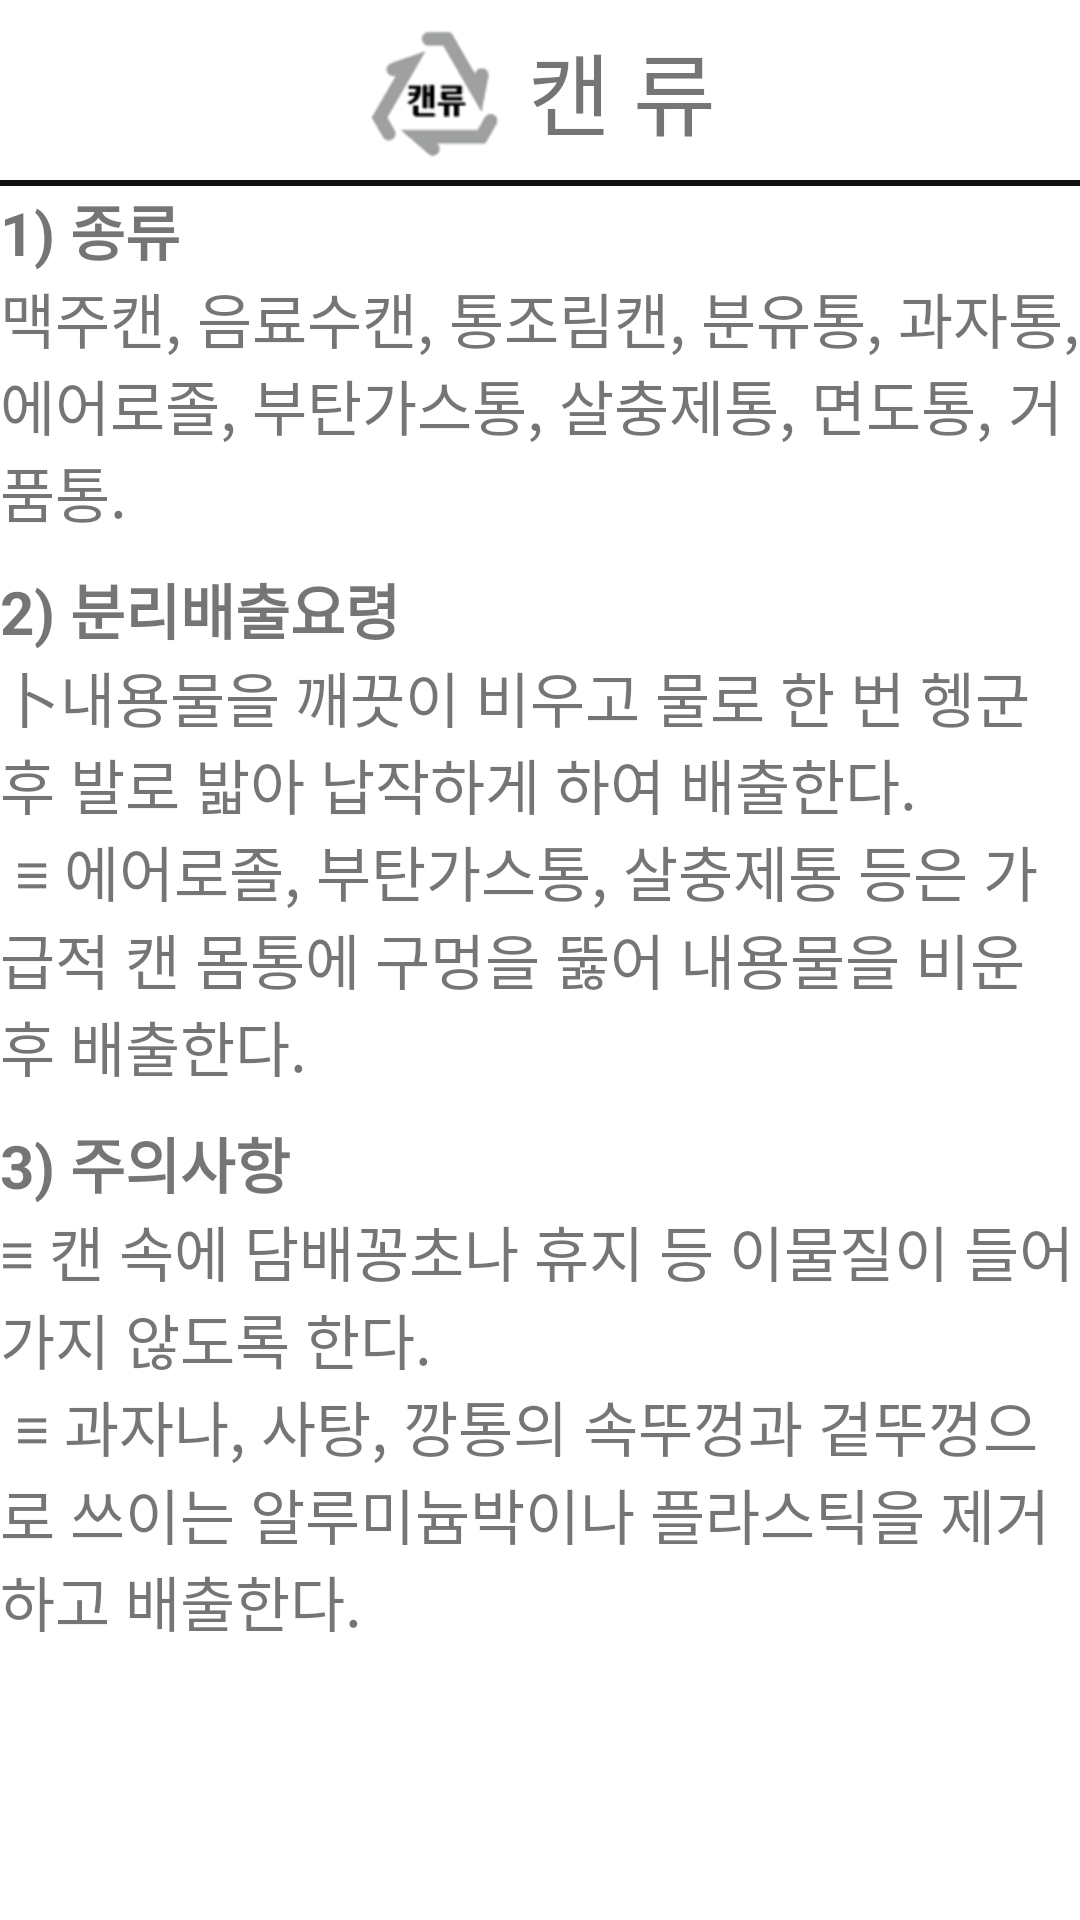

The Android layout XML behind this screen, and the referenced resources:
<!-- AndroidManifest.xml: application theme Theme.Cap03 -->
<!-- res/layout/can_guide.xml -->
<?xml version="1.0" encoding="utf-8"?>
<LinearLayout xmlns:android="http://schemas.android.com/apk/res/android"
    android:layout_width="match_parent"
    android:layout_height="match_parent"
    android:orientation="vertical">

    <LinearLayout
        android:layout_width="match_parent"
        android:layout_height="50dp"
        android:gravity="center"
        android:layout_margin="5dp">

        <ImageView
            android:layout_width="50dp"
            android:layout_height="50dp"
            android:src="@drawable/can2" />

        <TextView
            android:layout_width="wrap_content"
            android:layout_height="wrap_content"
            android:text="캔 류"
            android:textSize="30dp"
            android:layout_marginLeft="5dp" />

    </LinearLayout>

    <View
        android:layout_width="match_parent"
        android:layout_height="1dp"
        android:background="#111111"/>

    <View
        android:layout_width="match_parent"
        android:layout_height="1dp"
        android:background="#111111"/>

    <ScrollView
        android:layout_width="wrap_content"
        android:layout_height="wrap_content">

        <LinearLayout
            android:layout_width="match_parent"
            android:layout_height="match_parent"
            android:orientation="vertical">

            <TextView
                android:layout_width="wrap_content"
                android:layout_height="wrap_content"
                android:text="@string/can1"
                android:textStyle="bold"
                android:textSize="20dp"/>
            <TextView
                android:layout_width="wrap_content"
                android:layout_height="wrap_content"
                android:text="@string/can11"
                android:textSize="20dp"/>

            <TextView
                android:layout_width="wrap_content"
                android:layout_height="wrap_content"
                android:text="@string/can2"
                android:textStyle="bold"
                android:textSize="20dp"
                android:layout_marginTop="10dp"/>
            <TextView
                android:layout_width="wrap_content"
                android:layout_height="wrap_content"
                android:text="@string/can22"
                android:textSize="20dp"/>

            <TextView
                android:layout_width="wrap_content"
                android:layout_height="wrap_content"
                android:text="@string/can3"
                android:textStyle="bold"
                android:textSize="20dp"
                android:layout_marginTop="10dp"/>
            <TextView
                android:layout_width="wrap_content"
                android:layout_height="wrap_content"
                android:text="@string/can33"
                android:textSize="20dp"/>

        </LinearLayout>

    </ScrollView>

</LinearLayout>
<!-- resources referenced by this layout -->
<resources>
  <!-- drawable can2: png bitmap (drawable, 7358 bytes) -->
  <string name="can1">1) 종류 </string>
  <string name="can11">맥주캔, 음료수캔, 통조림캔, 분유통, 과자통, 에어로졸, 부탄가스통, 살충제통, 면도통, 거품통.</string>
  <string name="can2">2) 분리배출요령 </string>
  <string name="can22">⼘내용물을 깨끗이 비우고 물로 한 번 헹군 후 발로 밟아 납작하게 하여 배출한다. \n
      ≡ 에어로졸, 부탄가스통, 살충제통 등은 가급적 캔 몸통에 구멍을 뚫어 내용물을 비운 후 배출한다. </string>
  <string name="can3">3) 주의사항 </string>
  <string name="can33">≡ 캔 속에 담배꽁초나 휴지 등 이물질이 들어가지 않도록 한다. \n
      ≡ 과자나, 사탕, 깡통의 속뚜껑과 겉뚜껑으로 쓰이는 알루미늄박이나 플라스틱을 제거하고 배출한다. </string>
  <style name="Theme.Cap03" parent="Theme.MaterialComponents.DayNight.DarkActionBar">
          
          <item name="colorPrimary">@color/purple_500</item>
          <item name="colorPrimaryVariant">@color/purple_700</item>
          <item name="colorOnPrimary">@color/white</item>
          
          <item name="colorSecondary">@color/teal_200</item>
          <item name="colorSecondaryVariant">@color/teal_700</item>
          <item name="colorOnSecondary">@color/black</item>
          
          <item name="android:statusBarColor" tools:targetApi="l">?attr/colorPrimaryVariant</item>
          
          <item name="windowActionBar">false</item>
          <item name="windowNoTitle">true</item>
      </style>
  <!-- not gathered from this repository: default colours our renderer supplied (Android Studio template values) -->
  <color name="purple_500">#FF6200EE</color>
  <color name="purple_700">#FF3700B3</color>
  <color name="teal_200">#FF03DAC5</color>
  <color name="teal_700">#FF018786</color>
  <color name="black">#FF000000</color>
  <color name="white">#FFFFFFFF</color>
</resources>
